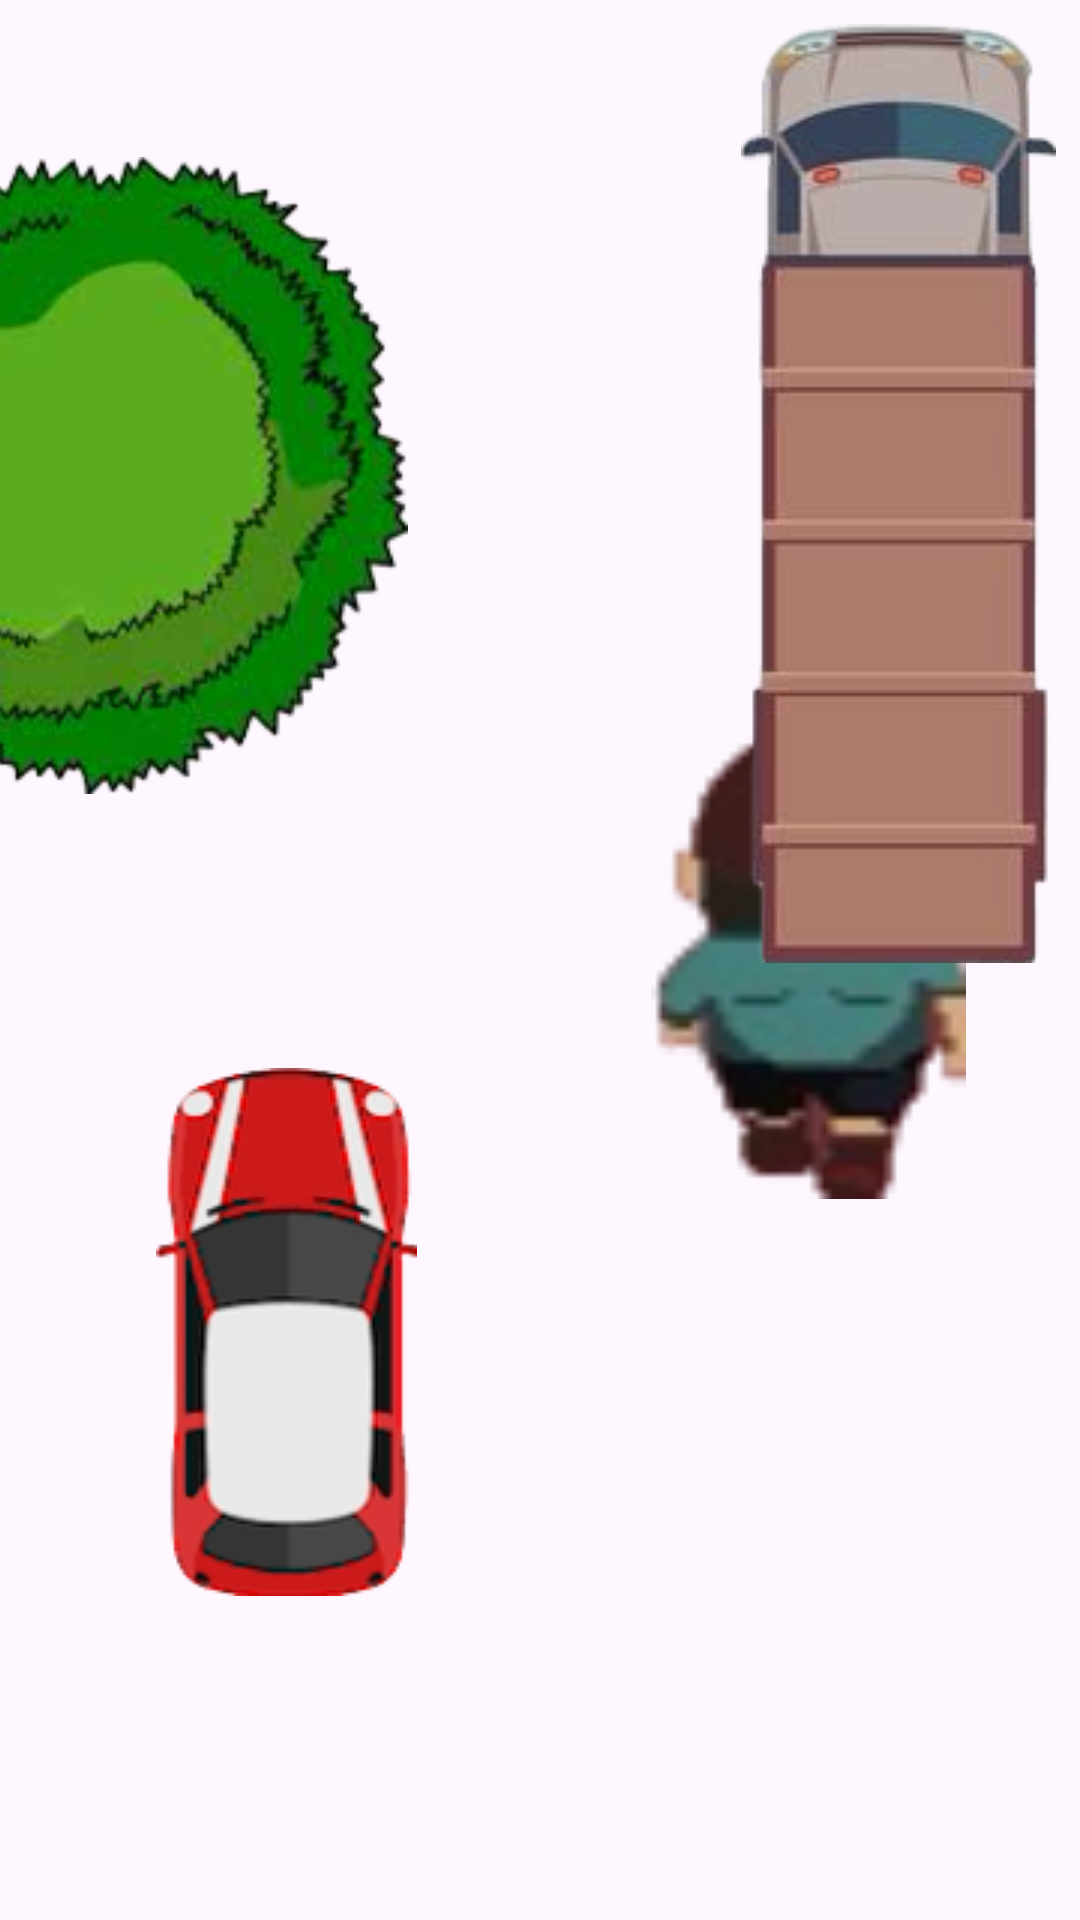

Reconstruct the res/layout file that produces this screen, plus the resources it refers to.
<!-- AndroidManifest.xml: application theme Theme.Crossyroadsgame -->
<!-- res/layout/game_layout.xml -->
<?xml version="1.0" encoding="utf-8"?>
<androidx.constraintlayout.widget.ConstraintLayout
    xmlns:android="http://schemas.android.com/apk/res/android"
    xmlns:app="http://schemas.android.com/apk/res-auto"
    xmlns:tools="http://schemas.android.com/tools"
    android:layout_width="match_parent"
    android:layout_height="match_parent">

    <ImageView
        android:id="@+id/chickenImageView"
        android:layout_width="181dp"
        android:layout_height="159dp"
        android:layout_centerHorizontal="true"
        android:layout_centerVertical="true"
        android:contentDescription="Person"
        android:src="@drawable/person"
        app:layout_constraintTop_toTopOf="parent"
        app:layout_constraintBottom_toBottomOf="parent"
        app:layout_constraintEnd_toEndOf="parent"
        />

    <ImageView
        android:id="@+id/treeImageView"
        android:layout_width="wrap_content"
        android:layout_height="wrap_content"
        android:layout_centerHorizontal="true"
        android:layout_marginTop="52dp"
        android:layout_marginEnd="224dp"
        android:contentDescription="Tree"
        android:src="@drawable/tree"
        app:layout_constraintEnd_toEndOf="parent"
        app:layout_constraintTop_toTopOf="parent" />

    <ImageView
        android:id="@+id/carImageView"
        android:layout_width="wrap_content"
        android:layout_height="wrap_content"
        android:layout_marginStart="52dp"
        android:layout_marginTop="356dp"
        android:contentDescription="Car"
        android:src="@drawable/car"
        app:layout_constraintStart_toStartOf="parent"
        app:layout_constraintTop_toTopOf="parent" />

    <ImageView
        android:id="@+id/truckImageView"
        android:layout_width="wrap_content"
        android:layout_height="wrap_content"
        android:layout_marginTop="8dp"
        android:layout_marginEnd="8dp"
        android:contentDescription="Truck"
        android:src="@drawable/truck"
        app:layout_constraintTop_toTopOf="parent"
        app:layout_constraintEnd_toEndOf="parent"
        />

</androidx.constraintlayout.widget.ConstraintLayout>
<!-- resources referenced by this layout -->
<resources>
  <!-- drawable car: png bitmap (drawable, 19526 bytes) -->
  <!-- drawable person: png bitmap (drawable, 4967 bytes) -->
  <!-- drawable tree: png bitmap (drawable, 64408 bytes) -->
  <!-- drawable truck: png bitmap (drawable, 23964 bytes) -->
  <style name="Theme.Crossyroadsgame" parent="Base.Theme.Crossyroadsgame" />
  <style name="Base.Theme.Crossyroadsgame" parent="Theme.Material3.DayNight.NoActionBar">
          
          
      </style>
</resources>
